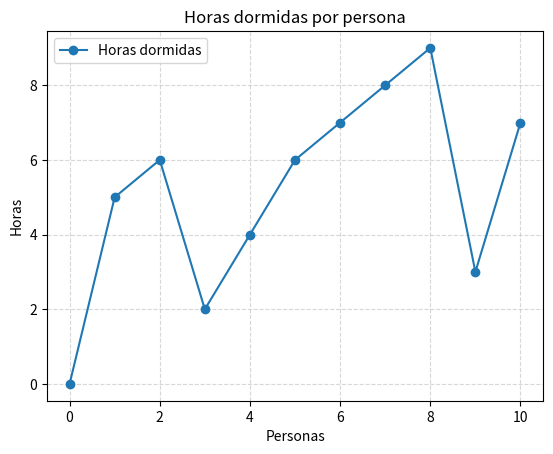

Write the Python code that produced this figure.
import matplotlib.pyplot as plt

# Datos
x = [0, 1, 2, 3, 4, 5, 6, 7, 8, 9, 10]
y1 = [0, 5, 6, 2, 4, 6, 7, 8, 9, 3, 7]


plt.plot(x, y1, label="Horas dormidas", marker="o")
plt.xlabel("Personas")
plt.ylabel("Horas")
plt.title("Horas dormidas por persona")
plt.legend()
plt.grid(True, linestyle='--', alpha=0.5)
plt.show()
